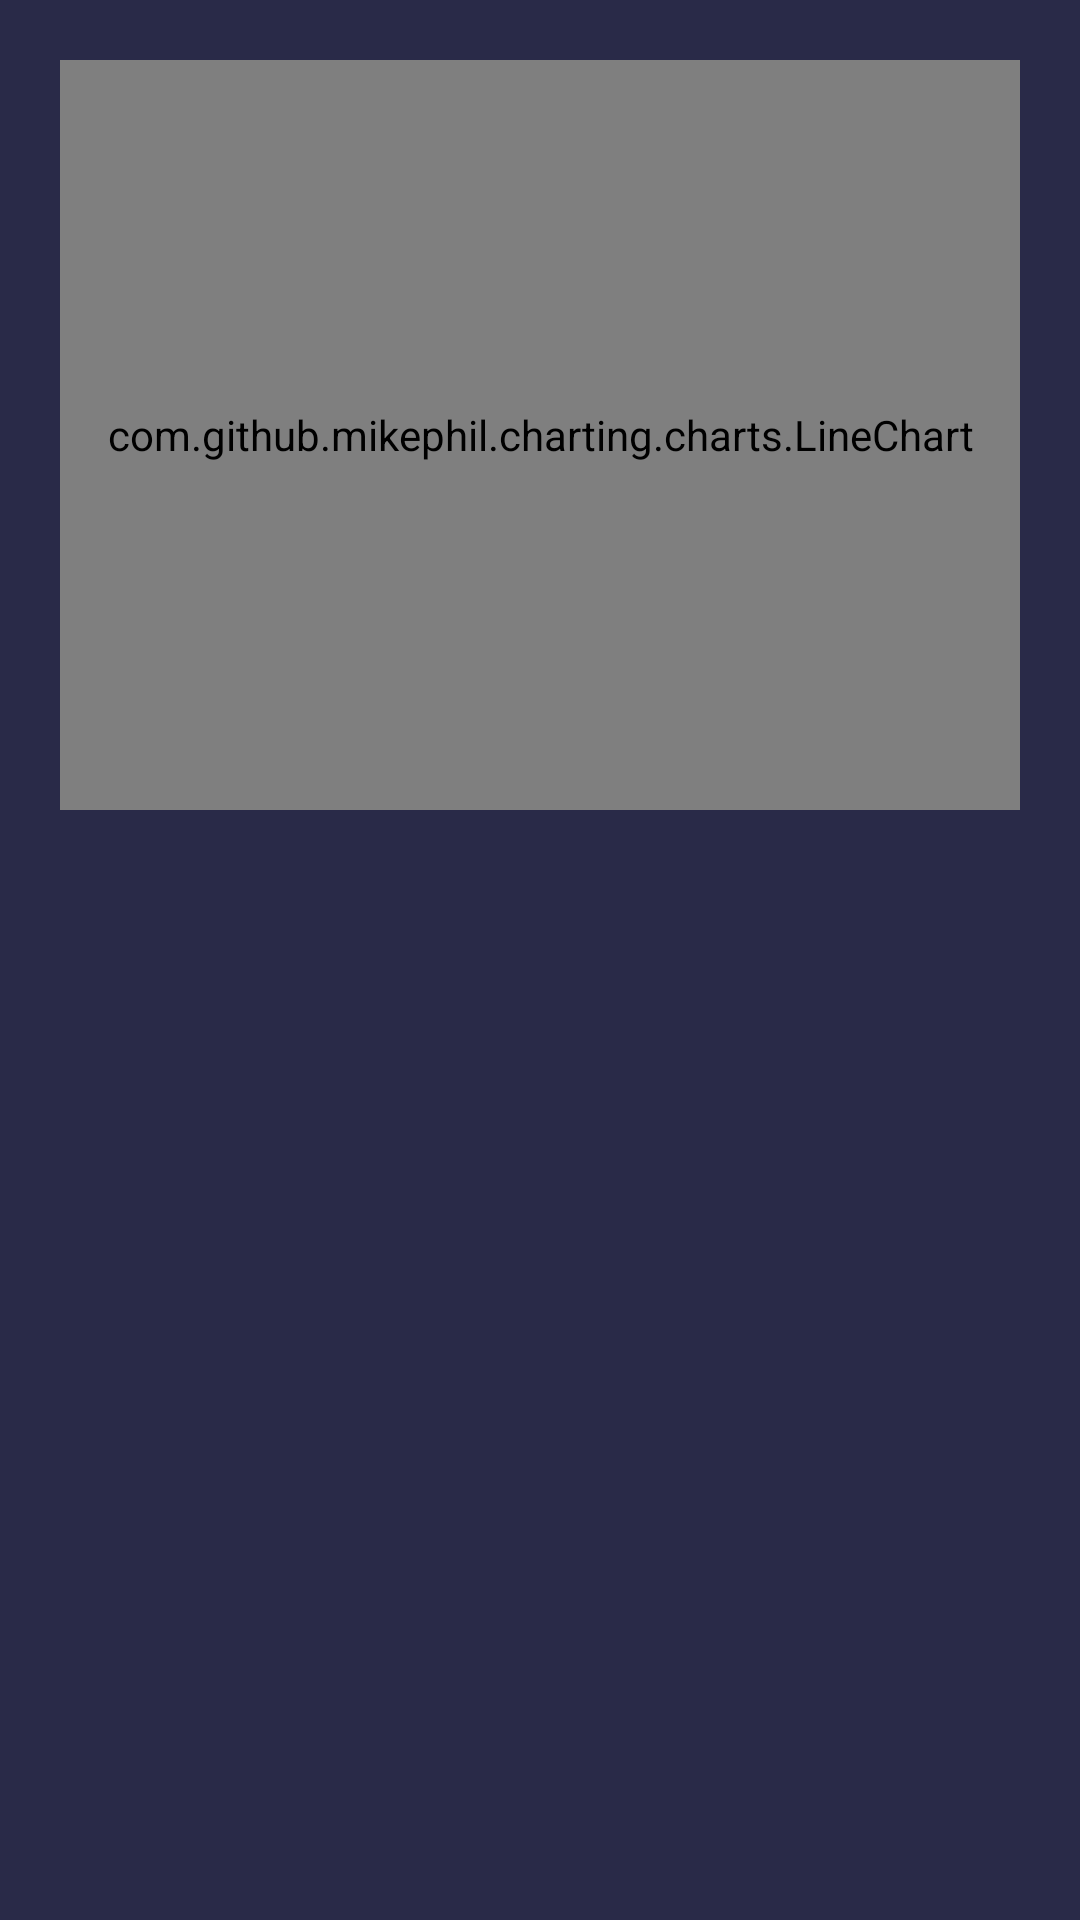

Here is an Android app screen rendered from its layout file. Give the layout XML and the strings, colors and styles it references.
<!-- AndroidManifest.xml: application theme AppTheme -->
<!-- res/layout/fragment_wearable_data.xml -->
<?xml version="1.0" encoding="utf-8"?>

<androidx.core.widget.NestedScrollView xmlns:android="http://schemas.android.com/apk/res/android"
    xmlns:tools="http://schemas.android.com/tools"
    android:layout_width="match_parent"
    android:layout_height="match_parent"
    android:background="@color/dark_gray"
    android:fillViewport="true"
    tools:context=".fragments.WearableDataFragment">

    <LinearLayout
        android:layout_width="match_parent"
        android:layout_height="match_parent"
        android:background="@color/dark_gray"
        android:orientation="vertical"
        tools:context=".fragments.WearableDataFragment">

        <com.github.mikephil.charting.charts.LineChart
            android:id="@+id/lineChart"
            android:layout_width="match_parent"
            android:layout_height="250dp"
            android:layout_marginStart="20dp"
            android:layout_marginTop="20dp"
            android:layout_marginEnd="20dp" />

        <LinearLayout
            android:id="@+id/x_axes"
            android:layout_width="match_parent"
            android:layout_height="wrap_content"
            android:layout_marginStart="5dp"
            android:layout_marginEnd="5dp"
            android:layout_marginTop="5dp"
            android:orientation="horizontal">

            <TextView
                android:layout_width="wrap_content"
                android:layout_height="wrap_content"
                android:layout_weight="1"
                android:gravity="center_horizontal"
                android:textColor="@color/green"
                android:textSize="10sp"
                tools:text="01 JAN" />

            <TextView
                android:layout_width="wrap_content"
                android:layout_height="wrap_content"
                android:layout_weight="1"
                android:gravity="center_horizontal"
                android:textColor="@color/green"
                android:textSize="10sp"
                tools:text="01 JAN" />

            <TextView
                android:layout_width="wrap_content"
                android:layout_height="wrap_content"
                android:layout_weight="1"
                android:gravity="center_horizontal"
                android:textColor="@color/green"
                android:textSize="10sp"
                tools:text="01 JAN" />

            <TextView
                android:layout_width="wrap_content"
                android:layout_height="wrap_content"
                android:layout_weight="1"
                android:gravity="center_horizontal"
                android:textColor="@color/green"
                android:textSize="10sp"
                tools:text="01 JAN" />

            <TextView
                android:layout_width="wrap_content"
                android:layout_height="wrap_content"
                android:layout_weight="1"
                android:gravity="center_horizontal"
                android:textColor="@color/green"
                android:textSize="10sp"
                tools:text="01 JAN" />

            <TextView
                android:layout_width="wrap_content"
                android:layout_height="wrap_content"
                android:layout_weight="1"
                android:gravity="center_horizontal"
                android:textColor="@color/green"
                android:textSize="10sp"
                tools:text="01 JAN" />

            <TextView
                android:layout_width="wrap_content"
                android:layout_height="wrap_content"
                android:layout_weight="1"
                android:gravity="center_horizontal"
                android:textColor="@color/green"
                android:textSize="10sp"
                tools:text="01 JAN" />

        </LinearLayout>

        <FrameLayout
            android:id="@+id/content_frame"
            android:layout_width="match_parent"
            android:layout_height="match_parent"
             />

    </LinearLayout>

</androidx.core.widget.NestedScrollView>
<!-- resources referenced by this layout -->
<resources>
  <color name="dark_gray">#292A48</color>
  <color name="green">#51DE9E</color>
  <style name="AppTheme" parent="Theme.AppCompat.Light.DarkActionBar">
          
          <item name="colorPrimary">@color/colorPrimary</item>
          <item name="colorPrimaryDark">@color/colorPrimaryDark</item>
          <item name="colorAccent">@color/colorAccent</item>
      </style>
  <color name="colorPrimary">#292A48</color>
  <color name="colorPrimaryDark">#292A48</color>
  <color name="colorAccent">#fff</color>
</resources>
